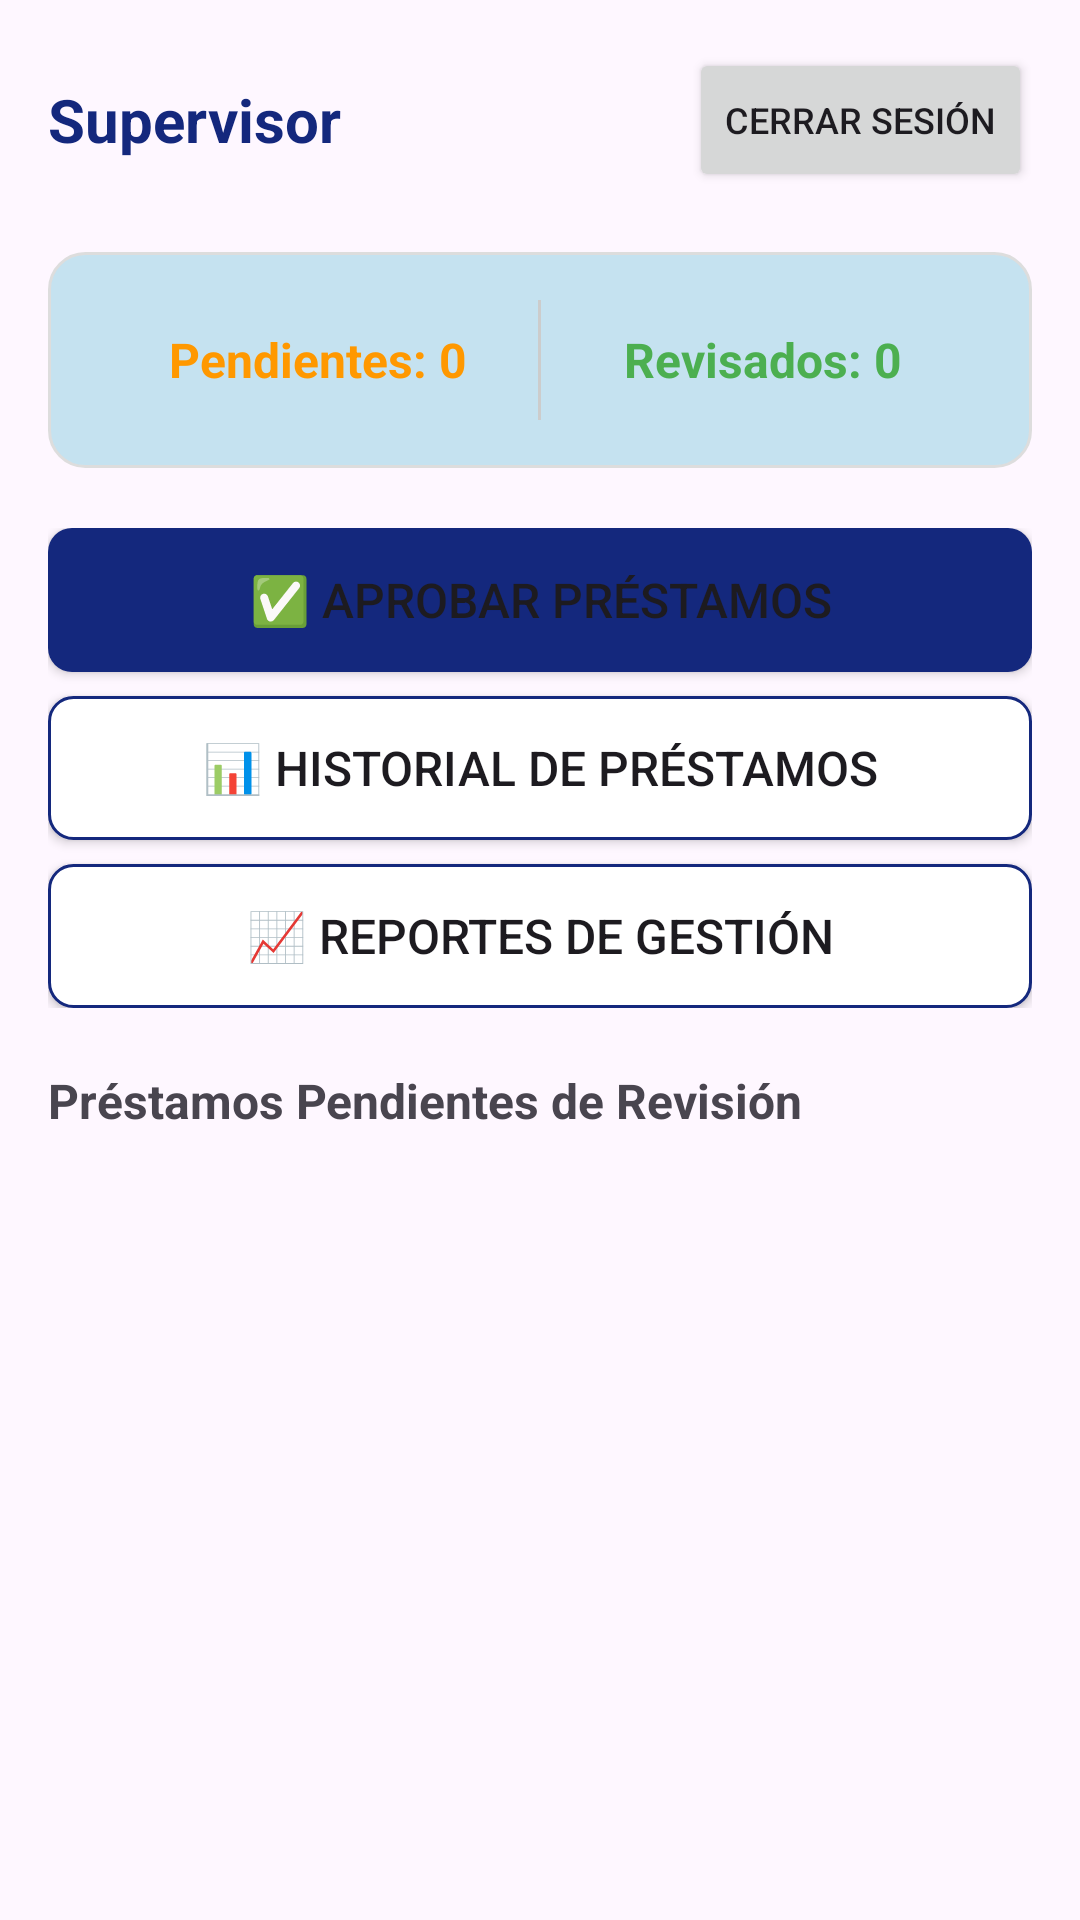

Write the Android layout XML for this screen, with the resource values it uses.
<!-- AndroidManifest.xml: application theme Theme.InventariosTareas -->
<!-- res/layout/activity_supervisor_dashboard.xml -->
<?xml version="1.0" encoding="utf-8"?>
<LinearLayout xmlns:android="http://schemas.android.com/apk/res/android"
    android:layout_width="match_parent"
    android:layout_height="match_parent"
    xmlns:tools="http://schemas.android.com/tools"
    android:orientation="vertical"
    android:padding="16dp"
    tools:context=".Supervisor_DashboardActivity"
    android:background="@drawable/background_back17">

    
    <LinearLayout
        android:layout_width="match_parent"
        android:layout_height="wrap_content"
        android:orientation="horizontal"
        android:gravity="center_vertical"
        android:layout_marginBottom="20dp">

        <TextView
            android:id="@+id/tvBienvenida"
            android:layout_width="0dp"
            android:layout_height="wrap_content"
            android:layout_weight="1"
            android:text="Supervisor"
            android:textSize="20sp"
            android:textStyle="bold"
            android:textColor="#14287D"/>

        <Button
            android:id="@+id/btnCerrarSesion"
            android:layout_width="wrap_content"
            android:layout_height="wrap_content"
            android:text="Cerrar Sesión"
            android:textSize="12sp"/>
    </LinearLayout>

    
    <LinearLayout
        android:layout_width="match_parent"
        android:layout_height="wrap_content"
        android:orientation="horizontal"
        android:gravity="center"
        android:layout_marginBottom="20dp"
        android:background="@drawable/bg_item_dashboard"
        android:padding="16dp">

        <TextView
            android:id="@+id/tvPrestamosPendientes"
            android:layout_width="0dp"
            android:layout_height="wrap_content"
            android:layout_weight="1"
            android:text="Pendientes: 0"
            android:textSize="16sp"
            android:textStyle="bold"
            android:gravity="center"
            android:textColor="#FF9800"/>

        <View
            android:layout_width="1dp"
            android:layout_height="40dp"
            android:background="#CCCCCC"/>

        <TextView
            android:id="@+id/tvPrestamosRevisados"
            android:layout_width="0dp"
            android:layout_height="wrap_content"
            android:layout_weight="1"
            android:text="Revisados: 0"
            android:textSize="16sp"
            android:textStyle="bold"
            android:gravity="center"
            android:textColor="#4CAF50"/>
    </LinearLayout>

    
    <LinearLayout
        android:layout_width="match_parent"
        android:layout_height="wrap_content"
        android:orientation="vertical"
        android:layout_marginBottom="20dp">

        <Button
            android:id="@+id/btnAprobarPrestamos"
            android:layout_width="match_parent"
            android:layout_height="wrap_content"
            android:text="✅ Aprobar Préstamos"
            android:textSize="16sp"
            android:layout_marginBottom="8dp"
            android:background="@drawable/button_primary"/>

        <Button
            android:id="@+id/btnHistorialPrestamos"
            android:layout_width="match_parent"
            android:layout_height="wrap_content"
            android:text="📊 Historial de Préstamos"
            android:textSize="16sp"
            android:layout_marginBottom="8dp"
            android:background="@drawable/button_secundary"/>

        <Button
            android:id="@+id/btnReportesSupervisor"
            android:layout_width="match_parent"
            android:layout_height="wrap_content"
            android:text="📈 Reportes de Gestión"
            android:textSize="16sp"
            android:background="@drawable/button_secundary"/>
    </LinearLayout>

    
    <TextView
        android:layout_width="match_parent"
        android:layout_height="wrap_content"
        android:text="Préstamos Pendientes de Revisión"
        android:textSize="16sp"
        android:textStyle="bold"
        android:layout_marginBottom="8dp"/>

    <androidx.recyclerview.widget.RecyclerView
        android:id="@+id/recyclerViewPrestamos"
        android:layout_width="match_parent"
        android:layout_height="0dp"
        android:layout_weight="1"
        android:layout_marginBottom="16dp"/>

</LinearLayout>
<!-- resources referenced by this layout -->
<resources>
  <!-- drawable bg_item_dashboard (drawable) -->
  <?xml version="1.0" encoding="utf-8"?>
  <shape xmlns:android="http://schemas.android.com/apk/res/android"
      android:shape="rectangle">
  
      
      <solid android:color="#C5E2F0"/> 
  
      
      <corners android:radius="12dp"/>
  
      
      <stroke
          android:width="1dp"
          android:color="#DDDDDD"/> 
  
      
      <padding
          android:left="8dp"
          android:top="8dp"
          android:right="8dp"
          android:bottom="8dp"/>
  </shape>
  <!-- drawable button_primary (drawable) -->
  <?xml version="1.0" encoding="utf-8"?>
  <shape xmlns:android="http://schemas.android.com/apk/res/android">
      <solid android:color="#14287D"/>
      <corners android:radius="8dp"/>
  </shape>
  <!-- drawable button_secundary (drawable) -->
  <?xml version="1.0" encoding="utf-8"?>
  <shape xmlns:android="http://schemas.android.com/apk/res/android">
      <solid android:color="#FFFFFF"/>
      <stroke android:width="1dp" android:color="#14287D"/>
      <corners android:radius="8dp"/>
  </shape>
  <style name="Theme.InventariosTareas" parent="Base.Theme.InventariosTareas" />
  <style name="Base.Theme.InventariosTareas" parent="Theme.Material3.DayNight.NoActionBar">
          
          
      </style>
</resources>
